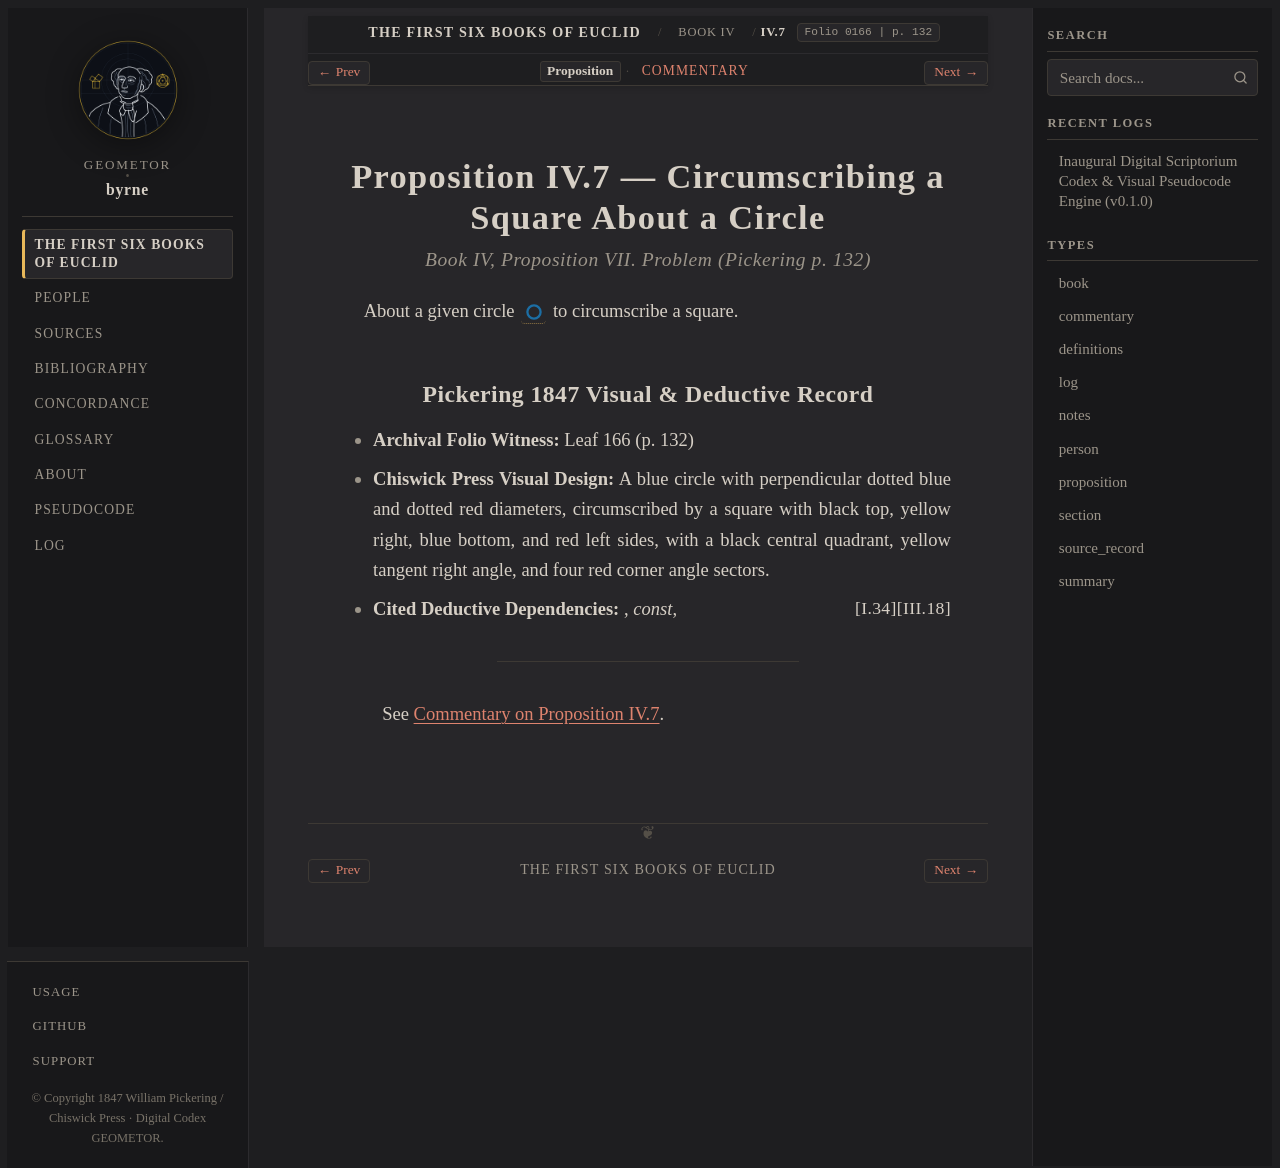

repository: geometor/byrne · page: coloured_euclid/book-iv/07/index.html · generator: sphinx

:canonical_id: IV.7
:book: IV
:proposition: 7
:order: 7
:type: proposition
:title: Proposition IV.7 — Circumscribing a Square About a Circle
:folio: 0166
:page: 132

.. _byrne-iv-7:

.. folio:: 0166
   :page: 132

Proposition IV.7 — Circumscribing a Square About a Circle
=========================================================

.. rubric:: Book IV, Proposition VII. Problem (*Pickering p. 132*)

About a given circle :byrne-circle:`blue` to circumscribe a square.

Pickering 1847 Visual & Deductive Record
----------------------------------------

* **Archival Folio Witness:** Leaf 166 (p. 132)
* **Chiswick Press Visual Design:** A blue circle with perpendicular dotted blue and dotted red diameters, circumscribed by a square with black top, yellow right, blue bottom, and red left sides, with a black central quadrant, yellow tangent right angle, and four red corner angle sectors.
* **Cited Deductive Dependencies:** :just:`III.18`, *const*, :just:`I.34`

----

See :ref:`Commentary on Proposition IV.7 <byrne-iv-7-commentary>`.

.. toctree::
   :hidden:

   commentary
